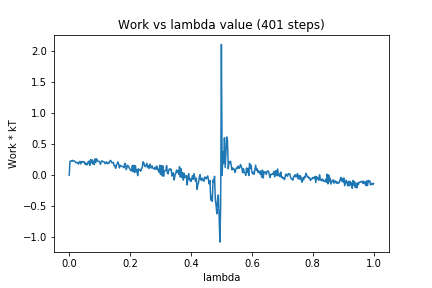

The data file committed next to this chart (first rows):
0, 0.0
1, 0.2242
2, 0.2266
3, 0.2247
4, 0.2408
5, 0.2262
6, 0.2301
7, 0.2279
8, 0.2171
9, 0.1988
10, 0.2056
11, 0.2042
12, 0.1798
13, 0.2075
14, 0.2226
15, 0.1811
16, 0.2165
17, 0.2212
18, 0.2056
19, 0.2137
20, 0.214
21, 0.1721
22, 0.1931
23, 0.1675
24, 0.1753
25, 0.2194
26, 0.2261
27, 0.1576
28, 0.2491
29, 0.1998
30, 0.2496
31, 0.1826
32, 0.2274
33, 0.1703
34, 0.2638
35, 0.2051
36, 0.263
37, 0.2333
38, 0.2233
39, 0.2247
40, 0.2147
41, 0.1758
42, 0.2106
43, 0.2321
44, 0.2168
45, 0.22
46, 0.2132
47, 0.1846
48, 0.2009
49, 0.2168
50, 0.1852
51, 0.2009
52, 0.1884
53, 0.2163
54, 0.2387
55, 0.2292
56, 0.2002
57, 0.1993
58, 0.2075
59, 0.1534
60, 0.1573
... 340 more rows
